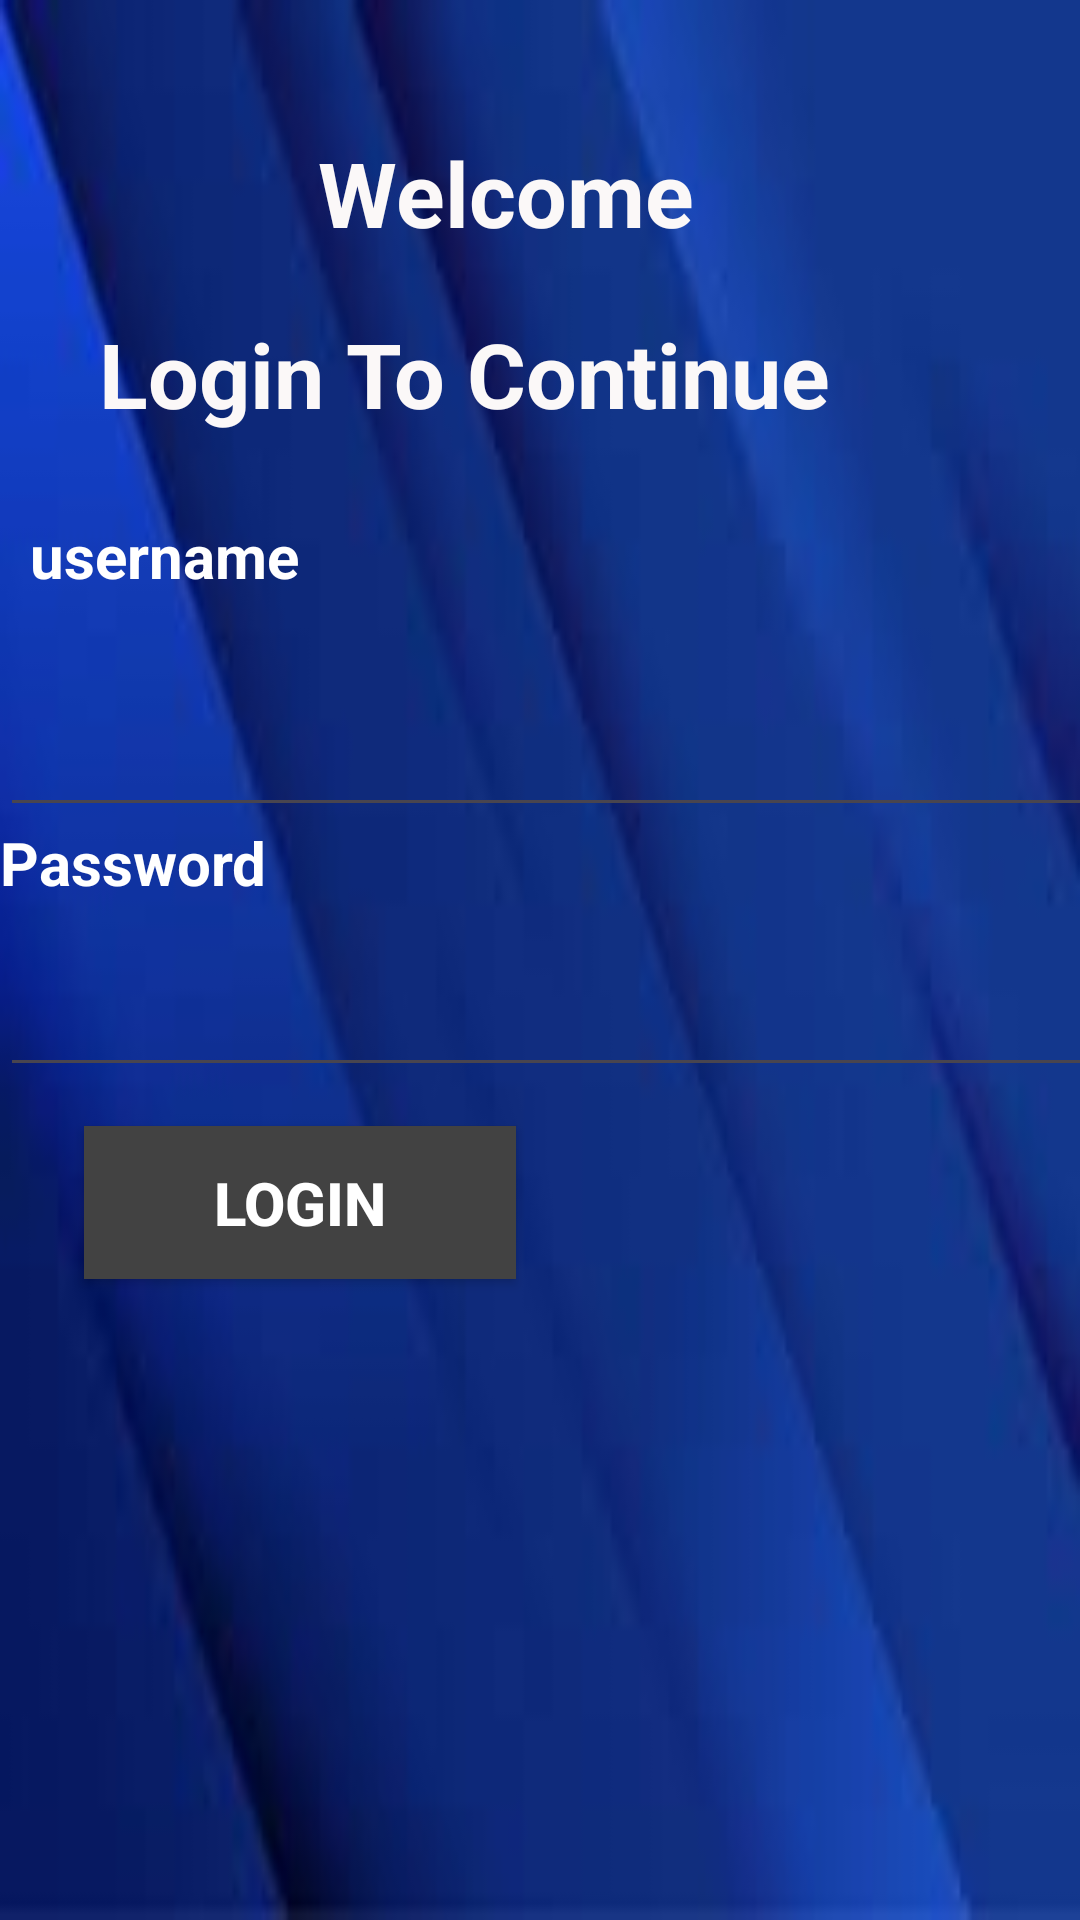

Produce the Android XML layout that renders to this screen, including the resource entries it uses.
<!-- AndroidManifest.xml: application theme Theme.TelegramDemo -->
<!-- res/layout/activity_login.xml -->
<?xml version="1.0" encoding="utf-8"?>
<androidx.constraintlayout.widget.ConstraintLayout xmlns:android="http://schemas.android.com/apk/res/android"
    xmlns:app="http://schemas.android.com/apk/res-auto"
    xmlns:tools="http://schemas.android.com/tools"
    android:layout_width="match_parent"
    android:layout_height="match_parent"
    android:background="@drawable/bg"

    tools:context=".LoginActivity">

    <TextView
        android:id="@+id/textView"
        android:layout_width="218dp"
        android:layout_height="57dp"
        android:layout_weight="1"
        android:gravity="center"
        android:rotationX="0"
        android:text="Welcome"
        android:textColor="#FBF8F8"
        android:textSize="30dp"
        android:textStyle="bold"
        app:layout_constraintBottom_toBottomOf="parent"
        app:layout_constraintEnd_toEndOf="parent"
        app:layout_constraintHorizontal_bias="0.419"
        app:layout_constraintStart_toStartOf="parent"
        app:layout_constraintTop_toTopOf="parent"
        app:layout_constraintVertical_bias="0.061" />

    <TextView
        android:id="@+id/textView2"
        android:layout_width="411dp"
        android:layout_height="64dp"
        android:layout_weight="1"
        android:gravity="center"
        android:text="Login To Continue"
        android:textColor="#FBF8F8"
        android:textStyle="bold"
        android:textSize="30dp"

        app:layout_constraintBottom_toBottomOf="parent"
        app:layout_constraintEnd_toEndOf="parent"
        app:layout_constraintTop_toBottomOf="@+id/textView"
        app:layout_constraintVertical_bias="0.0" />

    <EditText
        android:id="@+id/editTextText"
        android:layout_width="392dp"
        android:layout_height="39dp"

        android:layout_marginTop="80dp"
        android:ems="10"
        android:inputType="text"
        android:textColor="@color/white"
        android:textColorHint="#BDBCBC"
        app:layout_constraintEnd_toEndOf="parent"
        app:layout_constraintHorizontal_bias="0.0"
        app:layout_constraintStart_toStartOf="parent"
        app:layout_constraintTop_toBottomOf="@+id/textView2" />

    <EditText
        android:id="@+id/editTextText2"
        android:layout_width="390dp"
        android:layout_height="40dp"
        android:ems="10"
        android:inputType="numberPassword"
        android:textColor="@color/white"
        android:textColorHint="#BDBCBC"
        app:layout_constraintBottom_toBottomOf="parent"
        app:layout_constraintTop_toBottomOf="@+id/editTextText"
        app:layout_constraintVertical_bias="0.144"
        tools:layout_editor_absoluteX="5dp" />

    <Button
        android:id="@+id/button"
        android:layout_width="144dp"
        android:layout_height="51dp"
        android:layout_marginStart="28dp"
        android:background="@color/cardview_dark_background"
        android:text="Login"
        android:textColor="@color/white"
        android:textSize="20dp"
        android:textStyle="bold"
        app:layout_constraintBottom_toBottomOf="parent"
        app:layout_constraintStart_toStartOf="parent"
        app:layout_constraintTop_toBottomOf="@+id/editTextText2"
        app:layout_constraintVertical_bias="0.057" />

    <TextView
        android:id="@+id/textView5"
        android:layout_width="390dp"
        android:layout_height="50dp"
        android:text="  username"
        android:textColor="@color/white"
        android:textSize="20dp"
        android:textStyle="bold"
        app:layout_constraintBottom_toTopOf="@+id/editTextText"
        app:layout_constraintEnd_toEndOf="parent"
        app:layout_constraintHorizontal_bias="0.0"
        app:layout_constraintStart_toStartOf="parent"
        app:layout_constraintTop_toBottomOf="@+id/textView2"
        />

    <TextView
        android:id="@+id/textView6"
        android:layout_width="390dp"
        android:layout_height="50dp"
        android:text="Password"
        android:textColor="@color/white"
        android:textSize="20dp"
        android:textStyle="bold"
        app:layout_constraintBottom_toTopOf="@+id/editTextText2"
        app:layout_constraintEnd_toEndOf="parent"
        app:layout_constraintHorizontal_bias="0.0"
        app:layout_constraintStart_toStartOf="parent"
        app:layout_constraintTop_toBottomOf="@+id/editTextText"
        app:layout_constraintVertical_bias="0.529" />

</androidx.constraintlayout.widget.ConstraintLayout>
<!-- resources referenced by this layout -->
<resources>
  <!-- drawable bg: jpg bitmap (drawable, 2476 bytes) -->
  <style name="Theme.TelegramDemo" parent="Base.Theme.TelegramDemo" />
  <style name="Base.Theme.TelegramDemo" parent="Theme.Material3.DayNight.NoActionBar">
          
          
      </style>
  <!-- not gathered from this repository: default colours our renderer supplied (Android Studio template values) -->
  <color name="white">#FFFFFFFF</color>
</resources>
